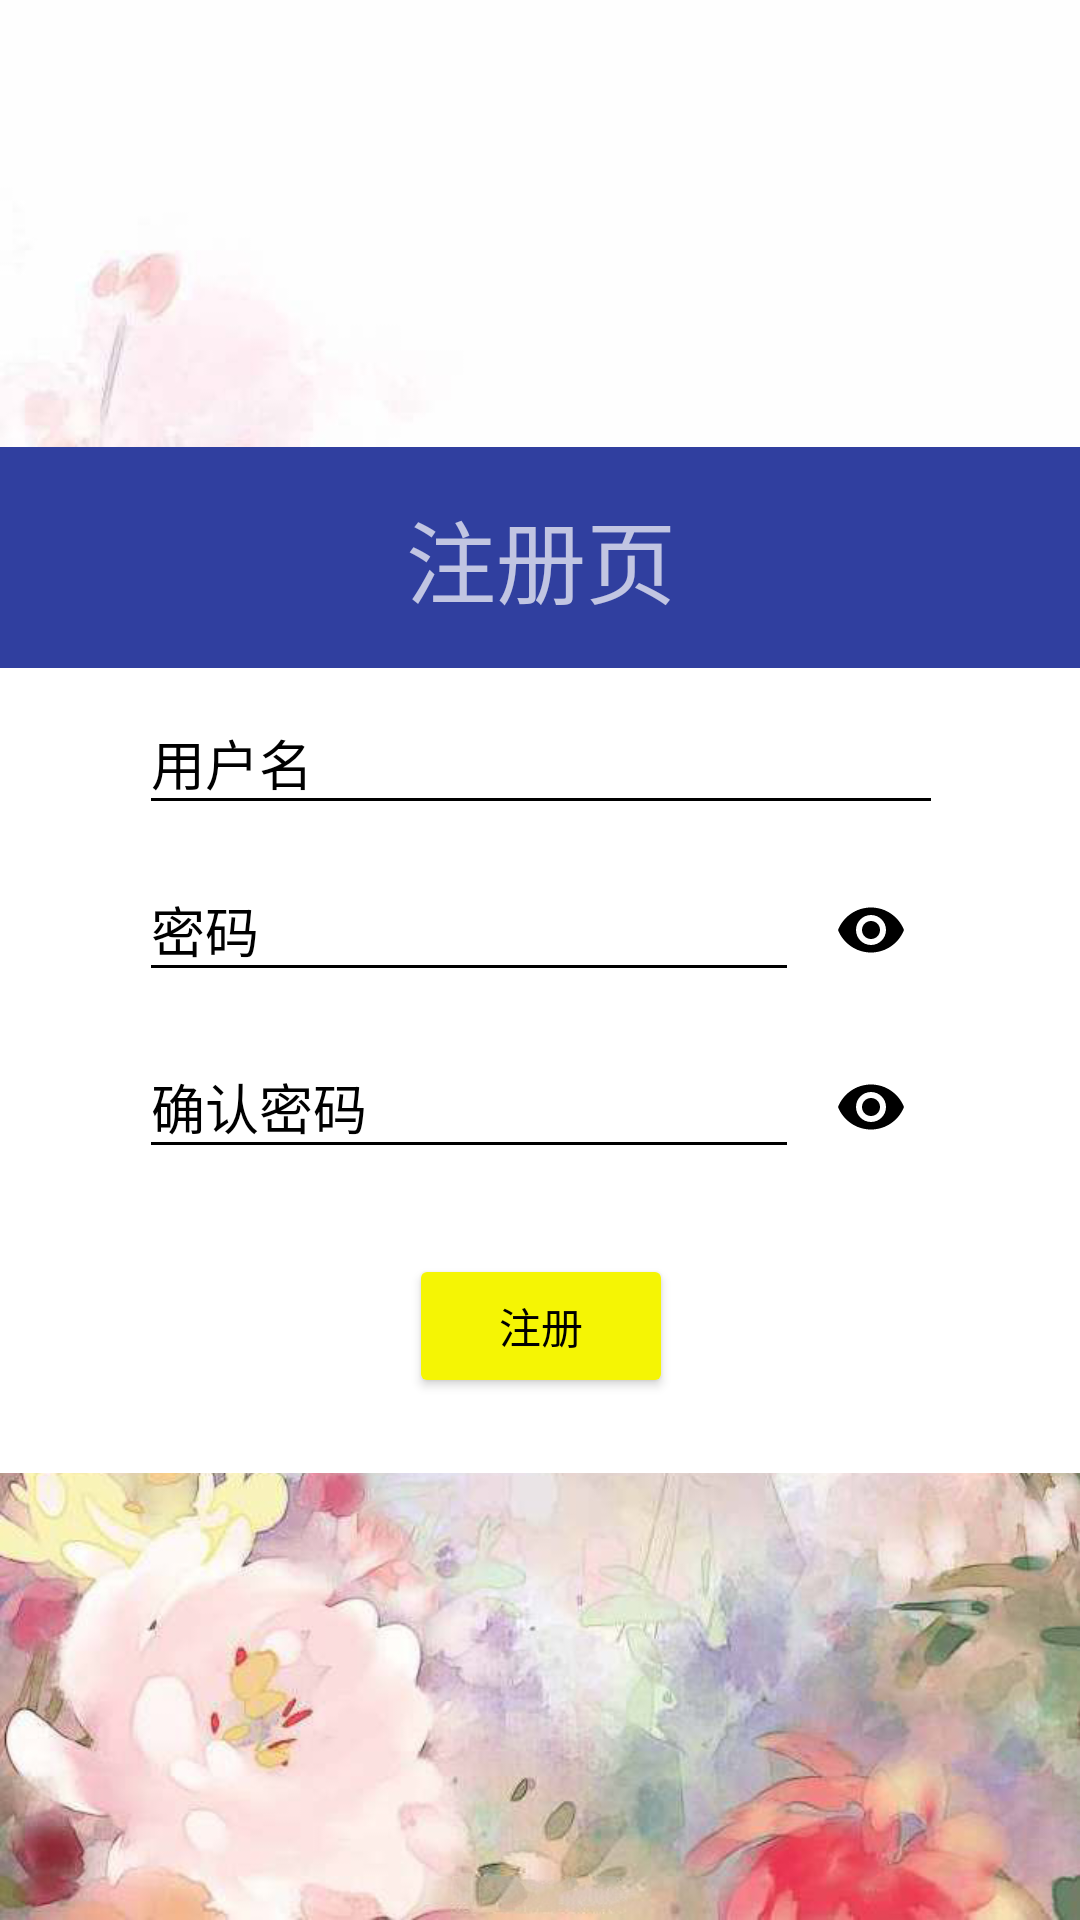

Produce the Android XML layout that renders to this screen, including the resource entries it uses.
<!-- AndroidManifest.xml: application theme AppTheme -->
<!-- res/layout/activity_register.xml -->
<?xml version="1.0" encoding="utf-8"?>
<android.support.constraint.ConstraintLayout xmlns:android="http://schemas.android.com/apk/res/android"
    xmlns:app="http://schemas.android.com/apk/res-auto"
    xmlns:tools="http://schemas.android.com/tools"
    android:layout_width="match_parent"
    android:layout_height="match_parent"
    android:background="@drawable/registerbg">

    <LinearLayout
        android:id="@+id/LinearRP"
        android:layout_width="368dp"
        android:layout_height="wrap_content"
        android:background="@color/colorPrimaryDark"
        android:gravity="center_vertical"
        android:orientation="vertical"
        app:layout_constraintBottom_toTopOf="@+id/LinearInfo"
        app:layout_constraintEnd_toEndOf="parent"
        app:layout_constraintStart_toStartOf="parent"
        app:layout_constraintTop_toTopOf="parent"
        app:layout_constraintVertical_chainStyle="packed"
        tools:layout_editor_absoluteX="8dp">

        <TextView
            android:layout_width="wrap_content"
            android:layout_height="wrap_content"
            android:layout_gravity="center"
            android:layout_marginBottom="15dp"
            android:layout_marginTop="15dp"
            android:text="@string/registrationPage"
            android:textSize="30sp" />

    </LinearLayout>

    <LinearLayout
        android:id="@+id/LinearInfo"
        android:layout_width="368dp"
        android:layout_height="wrap_content"
        android:layout_gravity="center_vertical"
        android:orientation="vertical"
        android:theme="@style/RegistrationPage"
        app:layout_constraintBottom_toBottomOf="parent"
        app:layout_constraintEnd_toEndOf="parent"
        app:layout_constraintStart_toStartOf="parent"
        app:layout_constraintTop_toBottomOf="@+id/LinearRP"
        tools:layout_editor_absoluteX="8dp">


        <android.support.design.widget.TextInputLayout
            android:layout_width="fill_parent"
            android:layout_height="wrap_content">

            <android.support.design.widget.TextInputEditText
                android:id="@+id/reg_username"
                android:layout_width="fill_parent"
                android:layout_height="wrap_content"
                android:layout_marginLeft="50dp"
                android:layout_marginRight="50dp"
                android:layout_marginTop="50dp"
                android:hint="@string/Username"
                android:inputType="text" />
        </android.support.design.widget.TextInputLayout>

        <android.support.design.widget.TextInputLayout
            android:id="@+id/txtInLayoutRegPassword"
            android:layout_width="fill_parent"
            android:layout_height="wrap_content"
            app:passwordToggleEnabled="true"
            app:passwordToggleTint="@color/black">

            <android.support.design.widget.TextInputEditText
                android:id="@+id/reg_password"
                android:layout_width="fill_parent"
                android:layout_height="wrap_content"
                android:layout_marginLeft="50dp"
                android:layout_marginRight="50dp"
                android:hint="@string/Password"
                android:inputType="textPassword" />
        </android.support.design.widget.TextInputLayout>

        <android.support.design.widget.TextInputLayout
            android:id="@+id/txtInLayoutRegConfirmPassword"
            android:layout_width="fill_parent"
            android:layout_height="wrap_content"
            app:passwordToggleEnabled="true"
            app:passwordToggleTint="@color/black">

            <android.support.design.widget.TextInputEditText
                android:id="@+id/reg_comfirmpassword"
                android:layout_width="fill_parent"
                android:layout_height="wrap_content"
                android:layout_marginLeft="50dp"
                android:layout_marginRight="50dp"
                android:hint="@string/comfirmpassword"
                android:inputType="textPassword" />
        </android.support.design.widget.TextInputLayout>

        <Button
            android:id="@+id/reg_register"
            android:layout_width="wrap_content"
            android:layout_height="wrap_content"
            android:layout_gravity="center_horizontal"
            android:layout_marginBottom="25dp"
            android:layout_marginTop="25dp"
            android:text="@string/Register"
            android:theme="@style/ButtonRegister" />
    </LinearLayout>
</android.support.constraint.ConstraintLayout>
<!-- resources referenced by this layout -->
<resources>
  <color name="black">#000000</color>
  <color name="colorPrimaryDark">#303F9F</color>
  <!-- drawable registerbg: png bitmap (drawable, 564956 bytes) -->
  <string name="Password">密码</string>
  <string name="Register">注册</string>
  <string name="Username">用户名</string>
  <string name="comfirmpassword">确认密码</string>
  <string name="registrationPage">注册页</string>
  <style name="ButtonRegister" parent="@style/Theme.AppCompat.Light">
          <item name="android:textColor">@android:color/black</item>
          <item name="colorButtonNormal">@color/yellow</item>
          <item name="colorControlHighlight">@color/colorPrimary</item>
      </style>
  <style name="RegistrationPage">
          <item name="android:textColorHint">@color/black</item>
          <item name="android:editTextColor">@color/black</item>
          <item name="android:colorControlNormal">@color/black</item>
          <item name="android:background">@color/white</item>
      </style>
  <style name="AppTheme" parent="@style/Theme.AppCompat.NoActionBar">
          <item name="android:windowFullscreen">true</item>
          <item name="colorAccent">@color/colorAccent</item>
          <item name="colorPrimary">@color/colorPrimary</item>
          <item name="colorPrimaryDark">@color/colorPrimaryDark</item>
      </style>
  <color name="yellow">#fff5f504</color>
  <color name="colorPrimary">#3F51B5</color>
  <color name="white">#ffffffff</color>
  <color name="colorAccent">#FFFFFF</color>
</resources>
